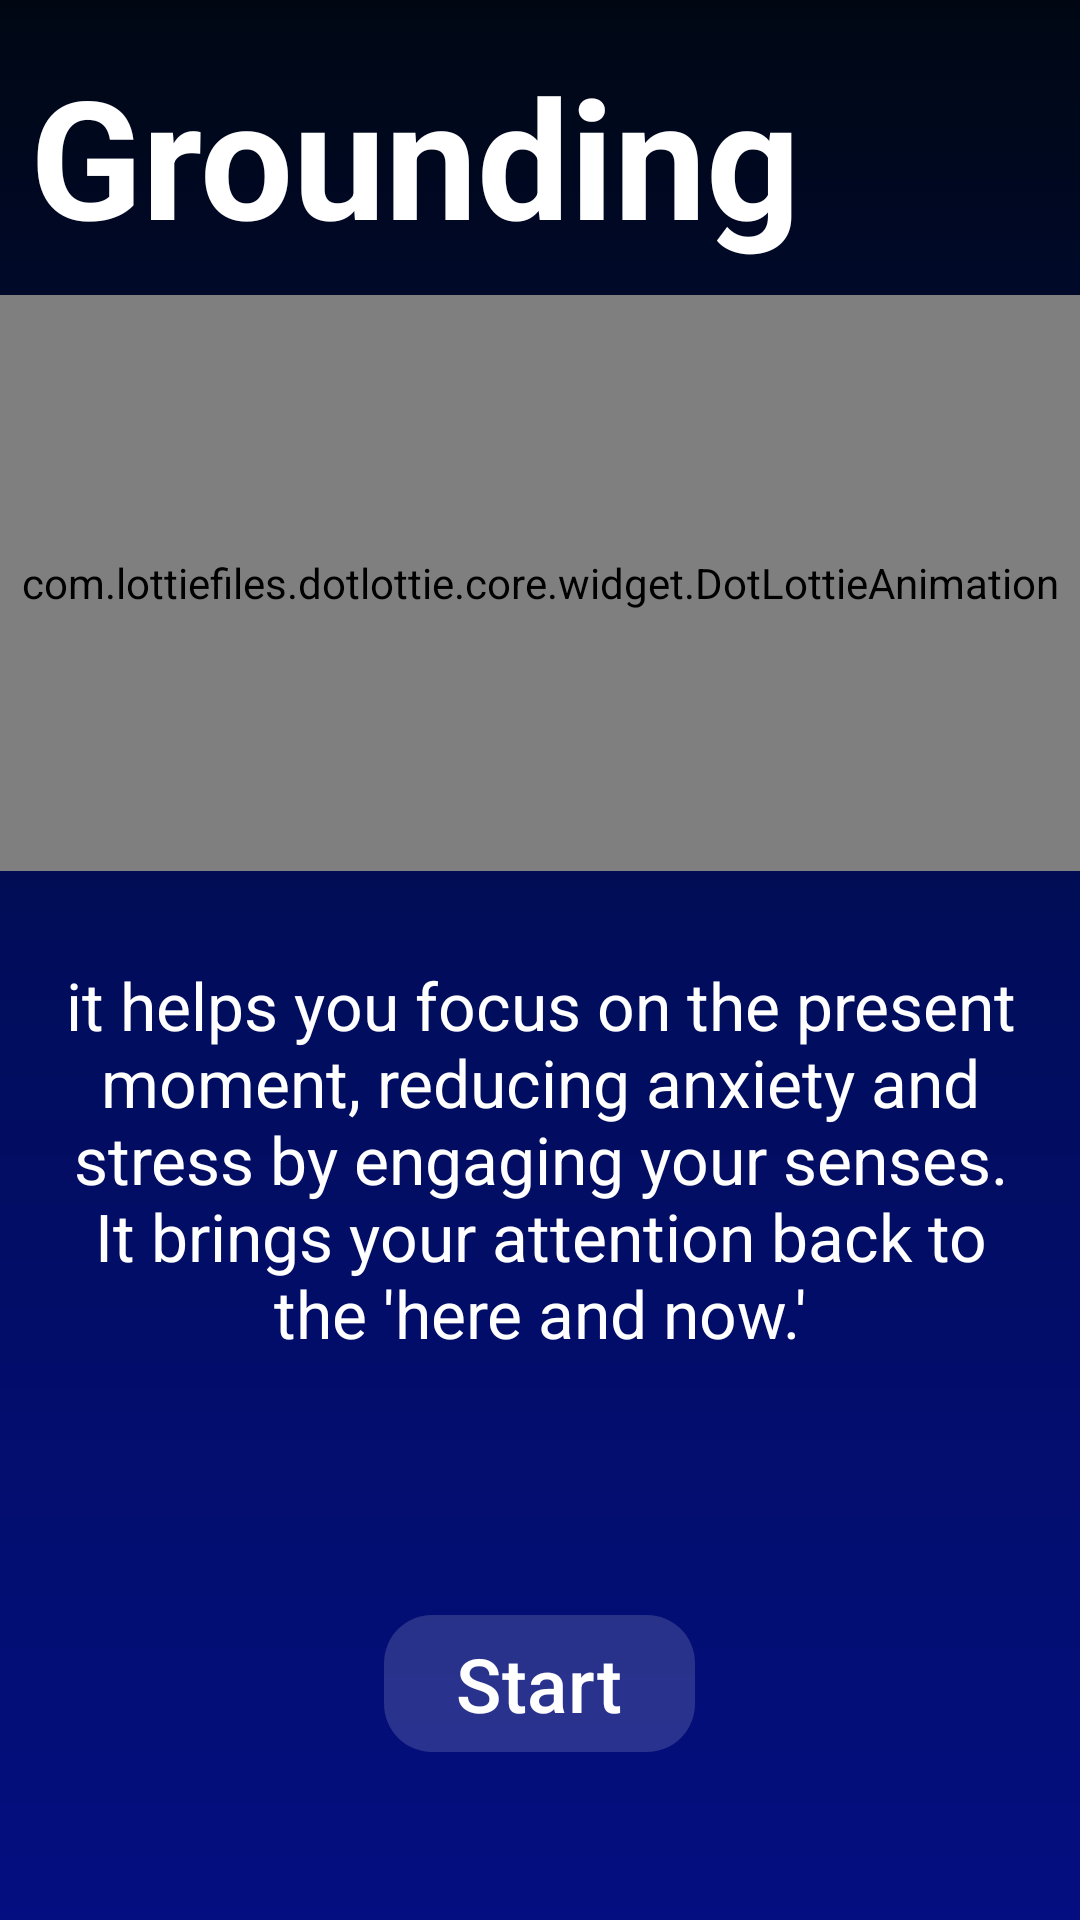

This screen was rendered from an Android layout file. Write that file and the resources it references.
<!-- AndroidManifest.xml: application theme Theme.EmoPulse -->
<!-- res/layout/fragment_grounding_exercise.xml -->
<?xml version="1.0" encoding="utf-8"?>
<androidx.constraintlayout.widget.ConstraintLayout
    xmlns:android="http://schemas.android.com/apk/res/android"
    xmlns:app="http://schemas.android.com/apk/res-auto"
    xmlns:tools="http://schemas.android.com/tools"
    android:layout_width="match_parent"
    android:layout_height="match_parent"
    tools:context=".fragment.GroundingExerciseFragment"
    android:background="@drawable/linear_gradient_bg"
    >
    <TextView
        android:id="@+id/groundingTitle"
        android:layout_width="match_parent"
        android:layout_height="wrap_content"
        android:layout_marginTop="5dp"
        android:autoSizeMaxTextSize="65sp"
        android:autoSizeMinTextSize="15sp"
        android:autoSizeStepGranularity="2sp"
        android:autoSizeTextType="uniform"
        android:text="@string/grounding"
        android:textColor="@color/white"
        android:textSize="55sp"
        android:textStyle="bold"
        android:padding="10dp"
        android:transitionName="sharingGroundingExTitle"
        app:layout_constraintEnd_toEndOf="parent"
        app:layout_constraintStart_toStartOf="parent"
        app:layout_constraintTop_toTopOf="parent" />
    <LinearLayout
        android:id="@+id/dotLottieAnimationViewContainer"
        android:layout_width="match_parent"
        android:layout_height="0dp"
        app:layout_constraintHeight_percent="0.3"
        android:orientation="vertical"
        app:layout_constraintEnd_toEndOf="parent"
        app:layout_constraintStart_toStartOf="parent"
        app:layout_constraintTop_toBottomOf="@+id/groundingTitle">
        <com.lottiefiles.dotlottie.core.widget.DotLottieAnimation
            android:id="@+id/dotLottieAnimationView"
            android:layout_width="match_parent"
            android:layout_height="match_parent"
            app:dotLottie_src="senseAnim.lottie"
            app:dotLottie_useFrameInterpolation="true"
            app:dotLottie_playMode="normal"
            app:dotLottie_loop="false"
            app:dotLottie_autoplay="true"
            />
    </LinearLayout>













    <LinearLayout
        android:id="@+id/groundingGuideStepsContainer"
        android:layout_width="0dp"
        android:layout_height="0dp"
        android:orientation="vertical"
        app:layout_constraintHeight_percent="0.3"
        app:layout_constraintEnd_toEndOf="parent"
        app:layout_constraintStart_toStartOf="parent"
        app:layout_constraintTop_toBottomOf="@+id/dotLottieAnimationViewContainer">
        <TextView
            android:id="@+id/groundingGuideSteps"
            android:layout_width="match_parent"
            android:layout_height="wrap_content"
            android:autoSizeMaxTextSize="30sp"
            android:autoSizeMinTextSize="20sp"
            android:autoSizeStepGranularity="2sp"
            android:autoSizeTextType="uniform"
            android:gravity="center"
            android:padding="20dp"
            android:text="@string/grounding_ex_description"
            android:textColor="@color/white"
            android:textSize="25sp"
            />

        <TextView
            android:id="@+id/groundingGuideStepsExample"
            android:layout_width="match_parent"
            android:layout_height="wrap_content"
            android:text="Example: 'I see the blue sky, a tree, a book, my phone, and a cup.'"
            android:textColor="@color/cyan_light"
            android:textSize="20sp"
            android:textStyle="italic"
            android:padding="20dp"
            android:visibility="gone"/>
    </LinearLayout>

    
    <LinearLayout
        android:layout_width="0dp"
        android:layout_height="0dp"
        app:layout_constraintHeight_percent="0.2"
        android:gravity="center"
        app:layout_constraintBottom_toBottomOf="parent"
        app:layout_constraintEnd_toEndOf="parent"
        app:layout_constraintStart_toStartOf="parent"
        app:layout_constraintTop_toBottomOf="@+id/groundingGuideStepsContainer">

        <com.google.android.material.button.MaterialButton
            android:id="@+id/groundingExStartBtn"
            android:layout_width="wrap_content"
            android:layout_height="wrap_content"
            android:backgroundTint="#14FFFFFF"
            android:gravity="center"
            android:text="@string/start"
            android:textColor="@color/white"
            android:textSize="25sp"
            app:cornerRadius="16dp" />
        <com.google.android.material.button.MaterialButton
            android:id="@+id/groundingExNextBtn"
            android:layout_width="wrap_content"
            android:layout_height="wrap_content"
            android:backgroundTint="#14FFFFFF"
            android:gravity="center"
            android:text="@string/next"
            android:textColor="@color/white"
            android:textSize="25sp"
            app:cornerRadius="16dp"
            android:visibility="gone"/>
        <com.google.android.material.button.MaterialButton
            android:id="@+id/groundingExDoneBtn"
            android:layout_width="wrap_content"
            android:layout_height="wrap_content"
            android:backgroundTint="#14FFFFFF"
            android:gravity="center"
            android:text="@string/done"
            android:textColor="@color/white"
            android:textSize="25sp"
            app:cornerRadius="16dp"
            android:visibility="gone"
            android:layout_margin="5dp"/>
        <com.google.android.material.button.MaterialButton
            android:id="@+id/groundingExDoItAgainBtn"
            android:layout_width="wrap_content"
            android:layout_height="wrap_content"
            android:backgroundTint="#14FFFFFF"
            android:gravity="center"
            android:text="@string/do_it_again"
            android:textColor="@color/white"
            android:textSize="25sp"
            app:cornerRadius="16dp"
            android:visibility="gone"
            android:layout_margin="5dp"/>
    </LinearLayout>



</androidx.constraintlayout.widget.ConstraintLayout>
<!-- resources referenced by this layout -->
<resources>
  <color name="cyan_light">#4BE0F6</color>
  <color name="white">#FFFFFFFF</color>
  <!-- drawable linear_gradient_bg (drawable) -->
  <?xml version="1.0" encoding="utf-8"?>
  <layer-list xmlns:android="http://schemas.android.com/apk/res/android">
      <item>
          <shape android:shape="rectangle">
              <gradient
                  android:type="linear"
                  android:angle="270"
                  android:startColor="#000713"
                  android:centerColor="#010D5B"
                  android:endColor="#040E80"
                  />
          </shape>
      </item>
  </layer-list>
  <string name="do_it_again">do it again !</string>
  <string name="done">Done</string>
  <string name="grounding">Grounding</string>
  <string name="grounding_ex_description">it helps you focus on the present moment, reducing anxiety and stress by engaging your senses. It brings your attention back to the \'here and now.\'</string>
  <string name="next">Next</string>
  <string name="start">Start</string>
  <style name="Theme.EmoPulse" parent="Base.Theme.EmoPulse" />
  <style name="Base.Theme.EmoPulse" parent="Theme.Material3.DayNight.NoActionBar" />
</resources>
